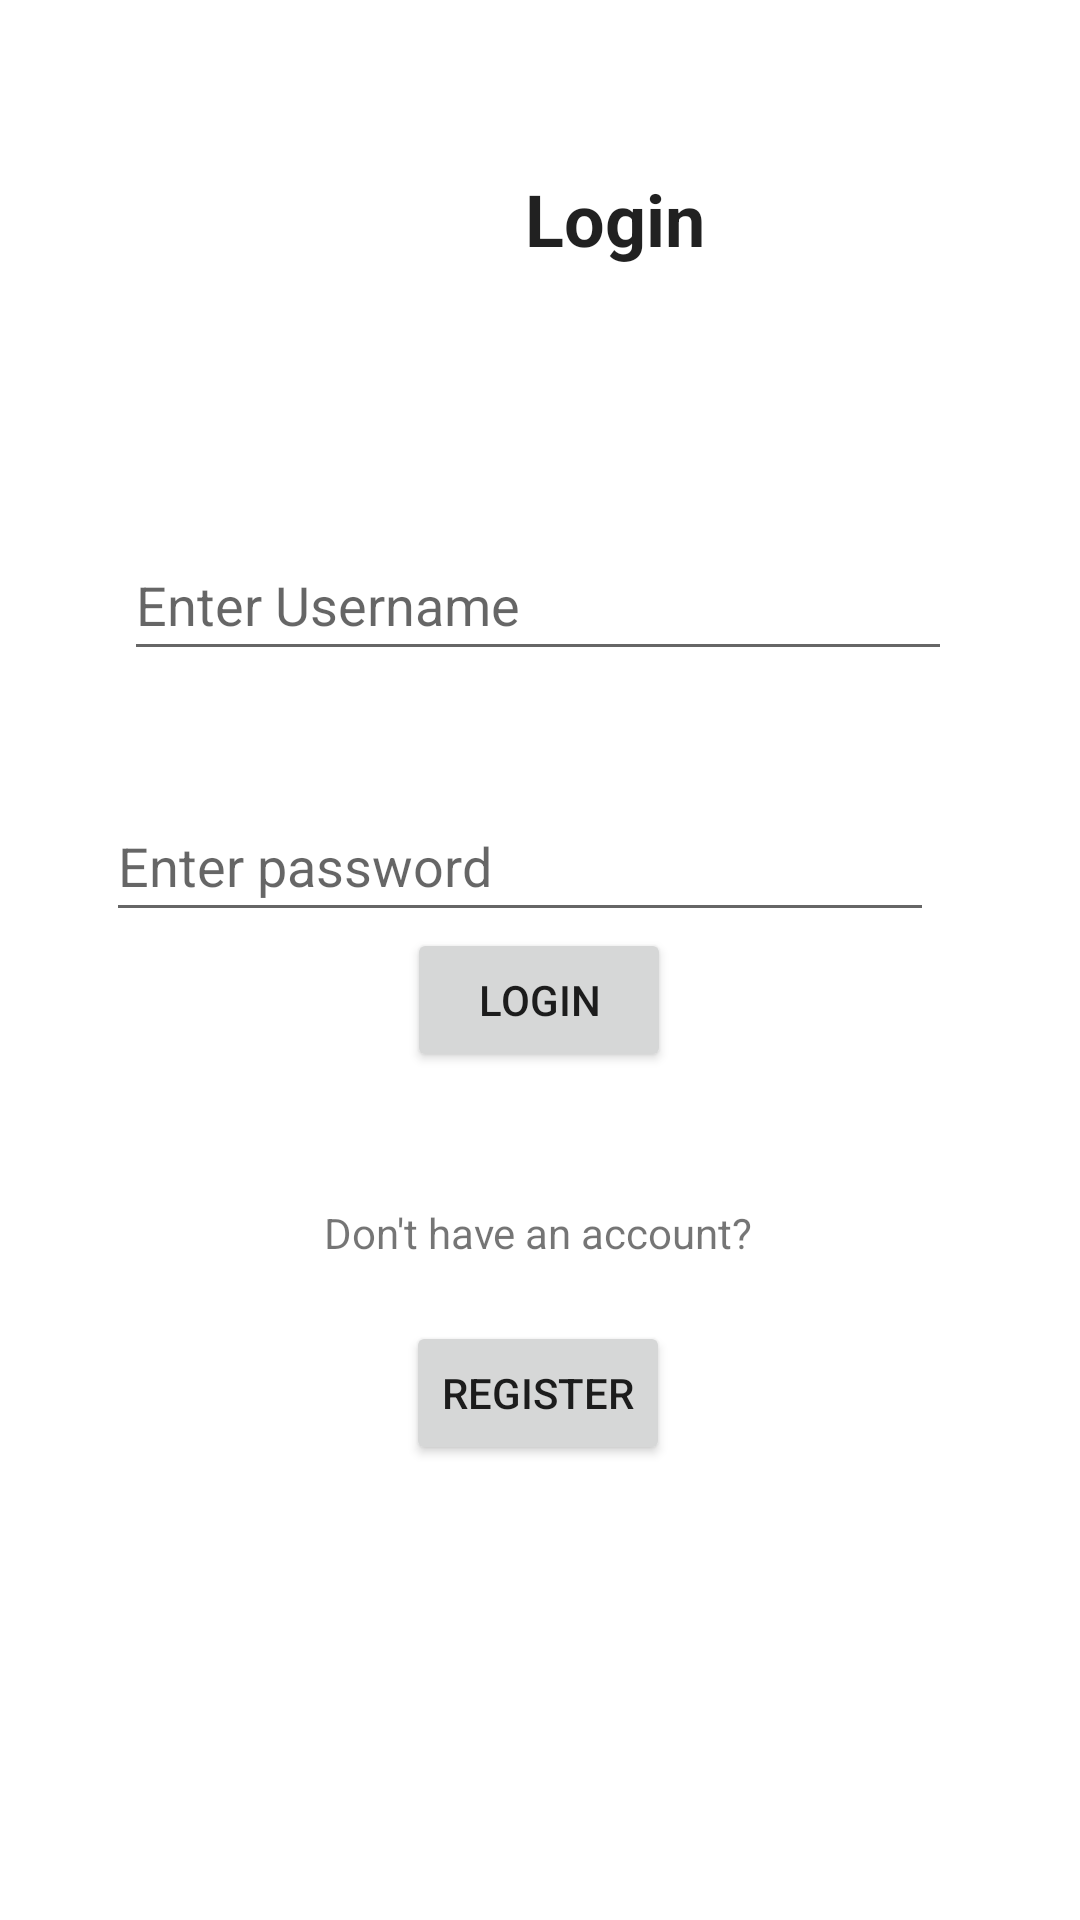

Produce the Android XML layout that renders to this screen, including the resource entries it uses.
<!-- AndroidManifest.xml: application theme Theme.Fooding -->
<!-- res/layout/activity_login.xml -->
<?xml version="1.0" encoding="utf-8"?>
<androidx.constraintlayout.widget.ConstraintLayout xmlns:android="http://schemas.android.com/apk/res/android"
    android:layout_width="match_parent"
    android:layout_height="match_parent"
    xmlns:tools="http://schemas.android.com/tools"
    xmlns:andorid="http://schemas.android.com/apk/res-auto"
    tools:context=".LoginActivity"
    >


    <TextView
        android:id="@+id/textView"
        style="@style/TextAppearance.AppCompat.Headline"
        android:layout_width="216dp"
        android:layout_height="48dp"
        android:layout_marginStart="97dp"
        android:layout_marginEnd="98dp"
        android:text="Login"
        android:textAlignment="center"
        android:textStyle="bold"
        andorid:layout_constraintBottom_toBottomOf="parent"
        andorid:layout_constraintEnd_toEndOf="parent"
        andorid:layout_constraintHorizontal_bias="0.0"
        andorid:layout_constraintStart_toStartOf="parent"
        andorid:layout_constraintTop_toTopOf="parent"
        andorid:layout_constraintVertical_bias="0.096" />

    <EditText
        android:id="@+id/username"
        android:layout_width="276dp"
        android:layout_height="47dp"
        android:layout_marginStart="103dp"
        android:layout_marginTop="72dp"
        android:layout_marginEnd="103dp"
        android:ems="10"
        android:hint="Enter Username"
        android:inputType="textPersonName"
        andorid:layout_constraintEnd_toEndOf="parent"
        andorid:layout_constraintHorizontal_bias="0.507"
        andorid:layout_constraintStart_toStartOf="parent"
        andorid:layout_constraintTop_toBottomOf="@+id/textView" />

    <EditText
        android:id="@+id/password"
        android:layout_width="276dp"
        android:layout_height="47dp"
        android:layout_marginStart="100dp"
        android:layout_marginTop="40dp"
        android:layout_marginEnd="103dp"
        android:ems="10"
        android:hint="Enter password"
        android:inputType="textPassword"
        andorid:layout_constraintEnd_toEndOf="parent"
        andorid:layout_constraintHorizontal_bias="0.544"
        andorid:layout_constraintStart_toStartOf="parent"
        andorid:layout_constraintTop_toBottomOf="@+id/username" />

    <Button
        android:id="@+id/login_button"
        android:layout_width="wrap_content"
        android:layout_height="wrap_content"
        android:layout_marginStart="158dp"
        android:layout_marginEnd="159dp"
        android:layout_marginBottom="284dp"
        android:text="Login"
        andorid:layout_constraintBottom_toBottomOf="parent"
        andorid:layout_constraintEnd_toEndOf="parent"
        andorid:layout_constraintStart_toStartOf="parent"
        andorid:layout_constraintTop_toBottomOf="@+id/password" />

    <TextView
        android:id="@+id/textView4"
        android:layout_width="wrap_content"
        android:layout_height="wrap_content"
        android:layout_marginTop="44dp"
        android:text="Don't have an account?"
        andorid:layout_constraintEnd_toEndOf="parent"
        andorid:layout_constraintHorizontal_bias="0.498"
        andorid:layout_constraintStart_toStartOf="parent"
        andorid:layout_constraintTop_toBottomOf="@+id/login_button" />

    <Button
        android:id="@+id/register_button2"
        android:layout_width="wrap_content"
        android:layout_height="wrap_content"
        android:layout_marginTop="20dp"
        android:text="REGISTER"
        andorid:layout_constraintBottom_toBottomOf="parent"
        andorid:layout_constraintEnd_toEndOf="parent"
        andorid:layout_constraintHorizontal_bias="0.498"
        andorid:layout_constraintStart_toStartOf="parent"
        andorid:layout_constraintTop_toBottomOf="@+id/textView4"
        andorid:layout_constraintVertical_bias="0.0" />

</androidx.constraintlayout.widget.ConstraintLayout>
<!-- resources referenced by this layout -->
<resources>
  <style name="Theme.Fooding" parent="Theme.MaterialComponents.DayNight.NoActionBar">
          
          <item name="colorPrimary">#FFC107</item>
          <item name="colorPrimaryVariant">@color/purple_700</item>
          <item name="colorOnPrimary">@color/white</item>
          
          <item name="colorSecondary">#FF5722</item>
          <item name="colorSecondaryVariant">@color/teal_700</item>
          <item name="colorOnSecondary">@color/black</item>
          
          <item name="android:statusBarColor" tools:targetApi="l">?attr/colorPrimaryVariant</item>
          
      </style>
  <color name="purple_700">#FF3700B3</color>
  <color name="white">#FFFFFFFF</color>
  <color name="teal_700">#FF018786</color>
  <color name="black">#FF000000</color>
</resources>
